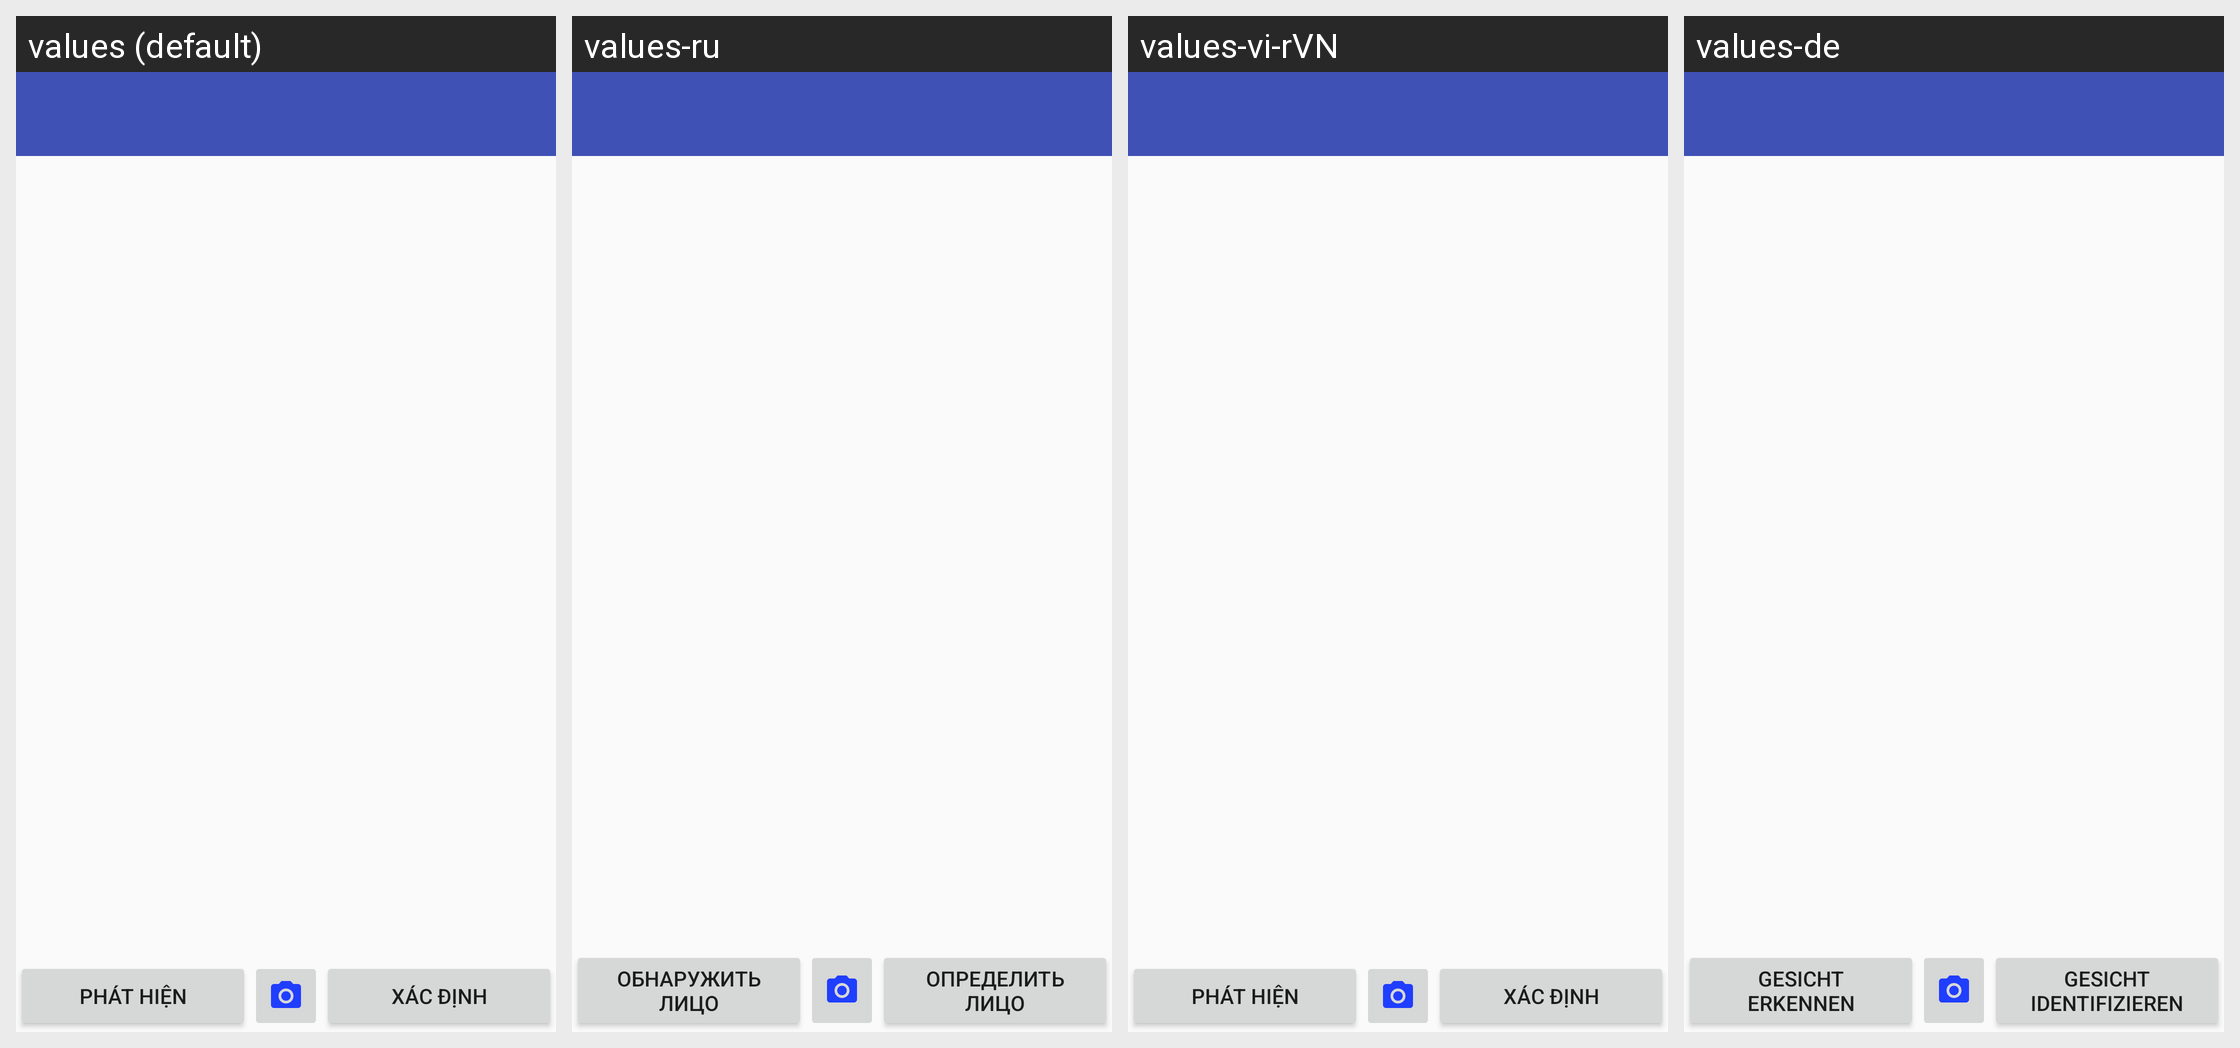

This grid shows one Android layout under several languages. Give, for every string resource on the screen, its name, the default text and each shown locale's text.
Android screen res/layout/activity_main.xml rendered under 4 locales, left to right: values (default), values-ru, values-vi-rVN, values-de. Device: Nexus 5 (rendered at 1080×1920; each locale shown at half size, 540×960, under a caption strip naming it); theme AppTheme.
Other locales in the repository, not shown: values-en, values-es, values-fr, values-it, values-ja, values-ko, values-zh.
Strings drawn on this screen, with the default value and each locale's value (text and hints the layout hard-codes appear in the picture but are not listed):

detect
  values: Phát hiện
  values-ru: Обнаружить лицо
  values-vi-rVN: Phát hiện
  values-de: Gesicht erkennen

identify
  values: Xác định
  values-ru: Определить лицо
  values-vi-rVN: Xác định
  values-de: Gesicht identifizieren
